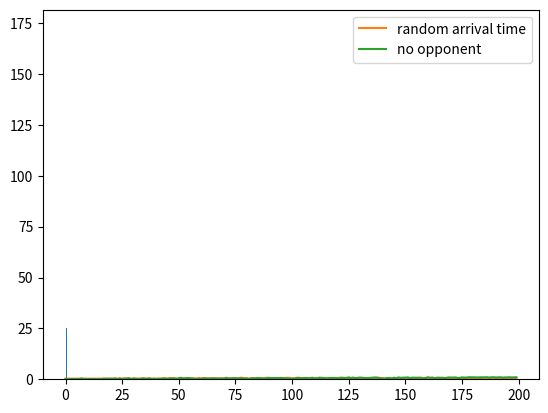

This chart was generated by the following Python code:
from scipy.stats import beta
from scipy import integrate

def pdf(p, weights, rewards, normalization=1):
    s = 1
    for weight, reward in zip(weights, rewards):
        if reward == 1:
            s *= (weight * p)
        else:
            s *= (1 - weight * p)
    return s / normalization

def get_expected_mean_std(weights, rewards):
    normalization = integrate.quad(
        lambda x: pdf(x, weights, rewards), 0, 1
    )[0]
    first_order = integrate.quad(
        lambda x: x * pdf(x, weights, rewards, normalization), 0, 1
    )[0]
    second_order = integrate.quad(
        lambda x: x * x * pdf(x, weights, rewards, normalization), 0, 1
    )[0]
    return first_order, (second_order - first_order ** 2) ** 0.5

import numpy as np
trials = 20
discountings = [1 for _ in range(trials)]
rewards = [int(np.random.choice([0, 1], p=(0.3, 0.7))) for _ in range(trials)]

get_expected_mean_std(discountings, rewards)

(beta.mean(1 + sum(rewards), 21 - sum(rewards)),
 beta.std(1 + sum(rewards), 21 - sum(rewards)))

# Thanks Daniel for your post. 

for it in range(trials):
    discountings[it] = 0.97**it
    p_k = 0.7 * discountings[it]
    rewards[it] = int(np.random.choice([0, 1], p=(1-p_k, p_k)))

# Use the with-weightings formula
print("Weighted approach gives  mean, std:")
print(get_expected_mean_std(discountings, rewards))

# Do the equivalent calculations using beta function:
print("The beta function gives  mean, std:")
print(
    (
        beta.mean(1 + sum(rewards), trials+1 - sum(rewards)),
        beta.std(1 + sum(rewards), trials+1 - sum(rewards))
    )
)

%%time
import numpy as np
from scipy.optimize import newton
import matplotlib.pyplot as plt
def sample_one(weights, rewards):
    normalization = integrate.quad(
        lambda x: pdf(x, weights, rewards), 0, 1
    )[0]
    cdf = lambda x: integrate.quad(
        lambda p: pdf(p, weights, rewards, normalization), 0, x
    )[0]
    x = float(np.random.uniform())
    return newton(lambda p: cdf(p) - x, x0=0.5)


DF_t = 0.5
samples = [sample_one([1, 1, 1], [0, 1, 0]) * DF_t for _ in range(1000)]
plt.hist(samples)

import numpy as np


def sample_oversimplified_strategy(p):
    sample = []
    for i in range(5):
        sample.append(int(np.random.uniform() < p))
    while np.random.uniform() < p:
        sample.append(1)
    sample.append(0)
    return sample
        

def generate_oversimplified_strategy_estimation(random_arrival_time=True):

    initial_probability = np.linspace(0, 0.95, 200)
    if random_arrival_time:
        priority = [
            float(np.random.uniform(0.4, 0.5)) for _ in range(200)
        ]
    else:
        priority = [
            1 for _ in range(200)
        ]

    observations = [
        sample_oversimplified_strategy(
            priority[i]* p
        ) for i, p in enumerate(initial_probability)
    ]

    discountings = [
        [
            priority[i] * 0.97 ** i for i in range(len(ob))
        ] for i, ob in enumerate(observations)
    ]


    return [
        get_expected_mean_std(df, ob)[0] for df, ob in zip(
            discountings, observations
        )
    ]

import matplotlib.pyplot as plt
plt.plot(generate_oversimplified_strategy_estimation(random_arrival_time=True), label="random arrival time")
plt.plot(generate_oversimplified_strategy_estimation(random_arrival_time=False), label="no opponent")
plt.legend()